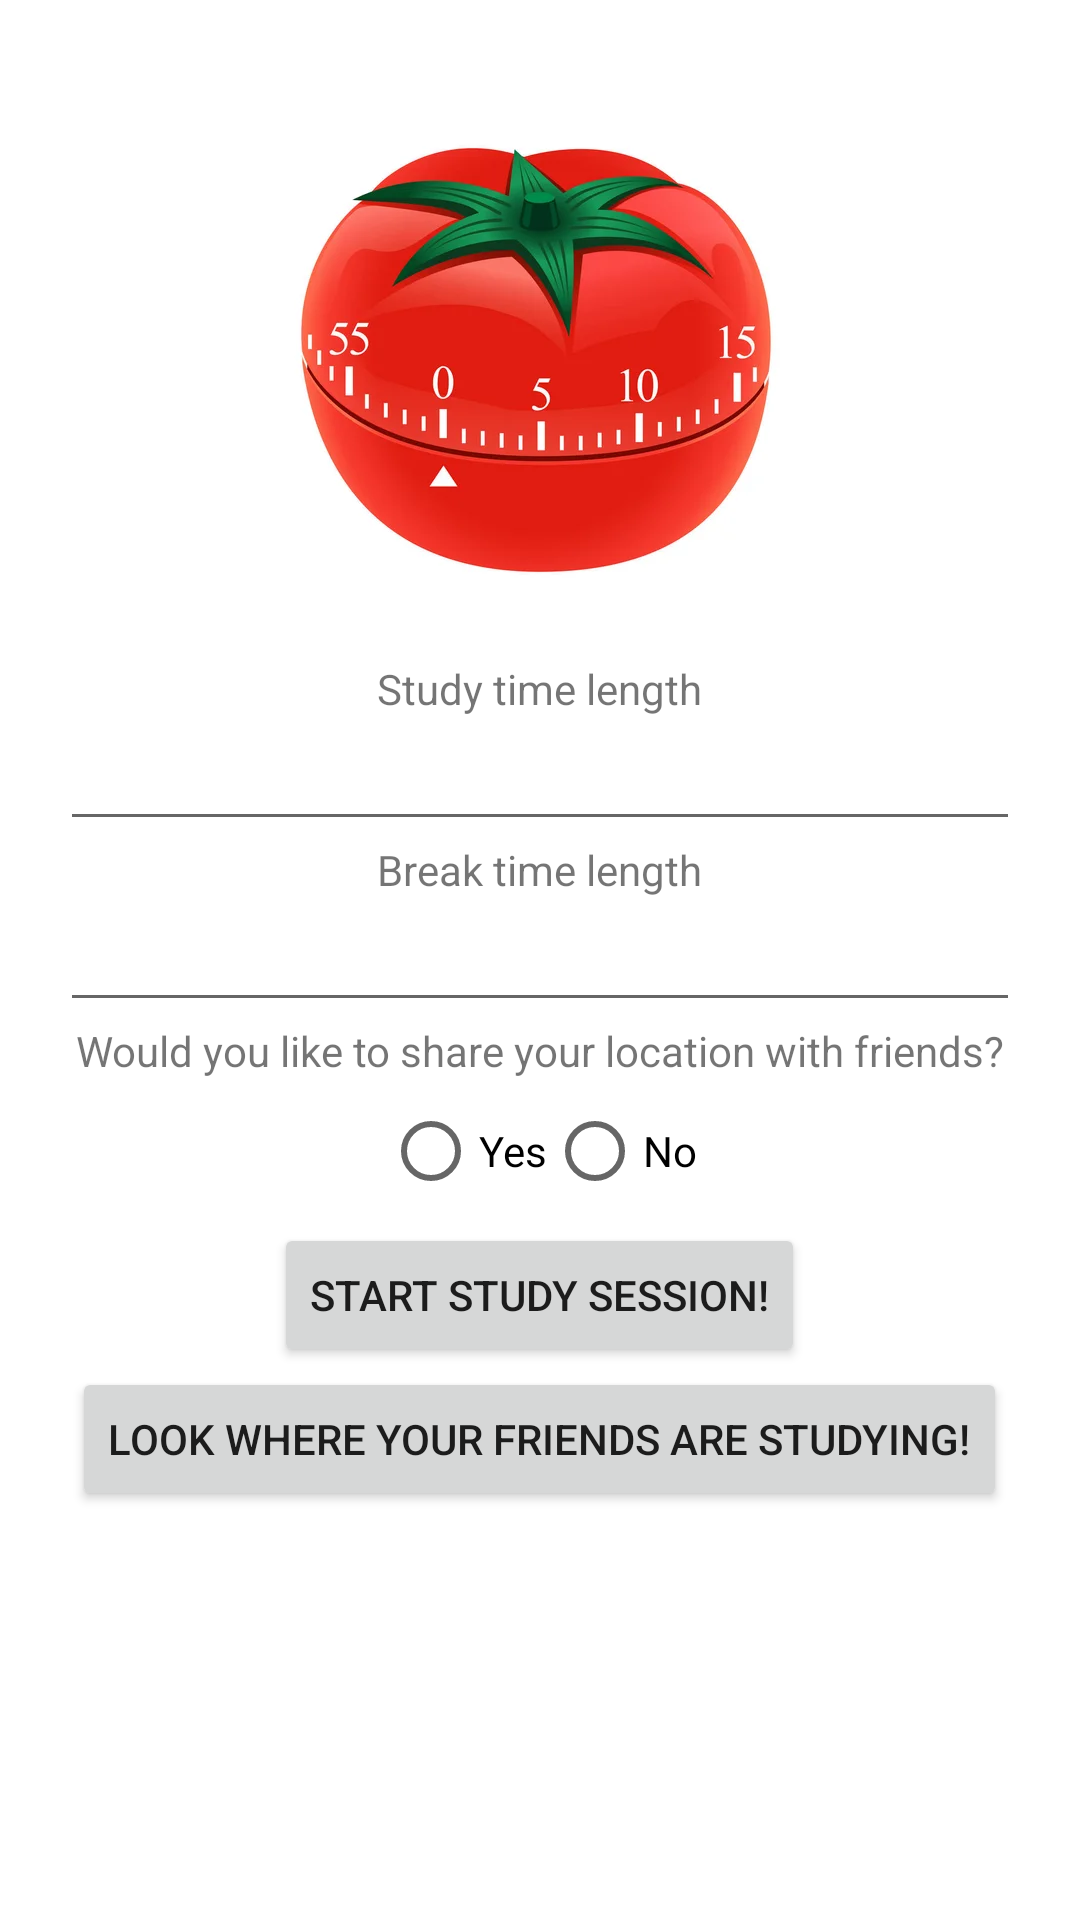

Write the Android layout XML for this screen, with the resource values it uses.
<!-- AndroidManifest.xml: application theme Theme.HubSpot -->
<!-- res/layout/fragment_study_buddy.xml -->
<?xml version="1.0" encoding="utf-8"?>
<ScrollView
    xmlns:android="http://schemas.android.com/apk/res/android"
    xmlns:app="http://schemas.android.com/apk/res-auto"
    xmlns:tools="http://schemas.android.com/tools"
    android:layout_width="match_parent"
    android:layout_height="match_parent">
    <LinearLayout
        android:layout_width="match_parent"
        android:layout_height="wrap_content"
        tools:context=".studybuddy.StudyBuddyFragment"
        android:orientation="vertical"
        android:gravity="center_horizontal"
        android:layout_margin="20dp">
        <ImageView
            android:id="@+id/imageView"
            android:layout_width="200dp"
            android:layout_height="200dp"
            app:srcCompat="@drawable/pomodoro_img" />
        <TextView
            android:layout_width="wrap_content"
            android:layout_height="wrap_content"
            android:text="@string/study_length" />
        <EditText
            android:id="@+id/studyLength"
            android:layout_width="match_parent"
            android:layout_height="wrap_content"
            android:inputType="number"
            android:importantForAutofill="no"
            tools:ignore="LabelFor" />
        <TextView
            android:layout_width="wrap_content"
            android:layout_height="wrap_content"
            android:text="@string/break_length" />
        <EditText
            android:id="@+id/breakLength"
            android:layout_width="match_parent"
            android:layout_height="wrap_content"
            android:inputType="number"
            android:autofillHints=""
            tools:ignore="LabelFor" />
        <TextView
            android:layout_width="wrap_content"
            android:layout_height="wrap_content"
            android:text="@string/ask_share_location" />
        <RadioGroup
            android:id="@+id/share_location_radio_group"
            android:layout_width="match_parent"
            android:layout_height="wrap_content"
            android:orientation="horizontal"
            android:gravity="center_horizontal">
            <RadioButton
                android:id="@+id/share_location_yes"
                android:layout_width="wrap_content"
                android:layout_height="wrap_content"
                android:text="@string/yes" />
            <RadioButton
                android:id="@+id/share_location_no"
                android:layout_width="wrap_content"
                android:layout_height="wrap_content"
                android:text="@string/no" />
        </RadioGroup>

        <Button
            android:id="@+id/startStudySessionButton"
            android:layout_width="wrap_content"
            android:layout_height="wrap_content"
            android:text="@string/start_study_session" />
        <Button
            android:id="@+id/friendsMapButton"
            android:layout_width="wrap_content"
            android:layout_height="wrap_content"
            android:text="@string/where_friends" />
    </LinearLayout>
</ScrollView>
<!-- resources referenced by this layout -->
<resources>
  <!-- drawable pomodoro_img: jpeg bitmap (drawable, 19494 bytes) -->
  <string name="ask_share_location">Would you like to share your location with friends?</string>
  <string name="break_length">Break time length</string>
  <string name="no">No</string>
  <string name="start_study_session">Start study session!</string>
  <string name="study_length">Study time length</string>
  <string name="where_friends">Look where your friends are studying!</string>
  <string name="yes">Yes</string>
  <style name="Theme.HubSpot" parent="Theme.MaterialComponents.DayNight.DarkActionBar">
          
          <item name="colorPrimary">@color/purple_500</item>
          <item name="colorPrimaryVariant">@color/purple_700</item>
          <item name="colorOnPrimary">@color/white</item>
          
          <item name="colorSecondary">@color/teal_200</item>
          <item name="colorSecondaryVariant">@color/teal_700</item>
          <item name="colorOnSecondary">@color/black</item>
          
          <item name="android:statusBarColor" tools:targetApi="l">?attr/colorPrimaryVariant</item>
          
      </style>
  <color name="purple_500">#A6192E</color>
  <color name="purple_700">#FF3700B3</color>
  <color name="white">#FFFFFFFF</color>
  <color name="teal_200">#CC0633</color>
  <color name="teal_700">#CC0633</color>
  <color name="black">#FF000000</color>
</resources>
